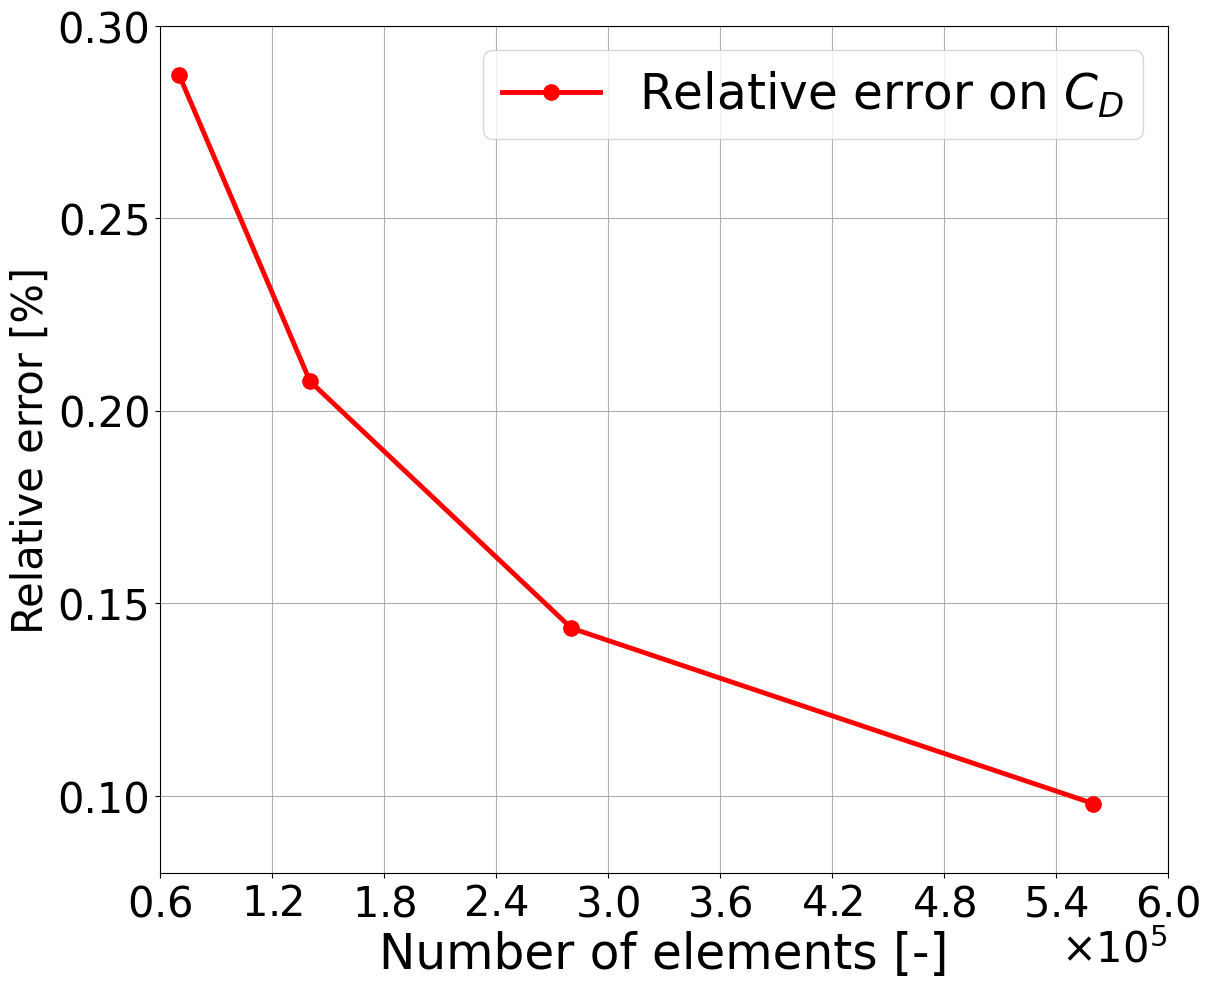

Recreate this plot in Python.
import matplotlib.pyplot as plt
import matplotlib.ticker as ticker

# Data vectors
x = [70132, 140324, 280424, 560132]
y = [0.2872433707, 0.2076475752, 0.1435286126, 0.09796356193]

# Set custom font parameters
font = {'family': 'Arial',
        'weight': 'normal',
        'size': 35}

plt.rc('font', **font)  # Apply custom font parameters

# Set up the plot with custom figure size
fig, ax = plt.subplots(figsize=(13, 11))

# Plot the data
ax.plot(x, y, 'ro-', linewidth=3.5,  markersize=11, label=r'Relative error on $C_D$')

# Add labels and title with custom font sizes
ax.set_xlabel('Number of elements [-]', fontsize=35)
ax.set_ylabel('Relative error [%]', fontsize=30)

# Customize the x-ticks to display in scientific notation
ax.xaxis.set_major_formatter(ticker.ScalarFormatter(useMathText=True))
ax.xaxis.set_major_locator(ticker.MaxNLocator(integer=True))
ax.ticklabel_format(style='sci', axis='x', scilimits=(0, 0))
ax.get_xaxis().get_offset_text().set_fontsize(30)

# Customize tick parameters
y_ticks = [0.10, 0.15, 0.20, 0.25, 0.30, 0.35]
ax.set_yticks(y_ticks)
ax.set_yticklabels([f'{tick:.2f}' for tick in y_ticks])  # Format labels to two decimal places
ax.tick_params(labelsize=30)

# Set the axes limits
ax.set_xlim(60000, 600000)  # Adjusted to match the data range
ax.set_ylim(0.08, 0.3)  # Adjusted to match the data range

# Add grid
ax.grid(True)



# Set the aspect ratio to be equal
ax.set_aspect('auto')  # Changed from 'equal' to 'auto' for a better fit with the data range

# Add the legend with custom font size
ax.legend(loc='best', fontsize=35)

# Save the plot
save_name = 'dw_GC.svg'
plt.savefig(save_name, bbox_inches='tight')

# Show the plot
plt.show()
